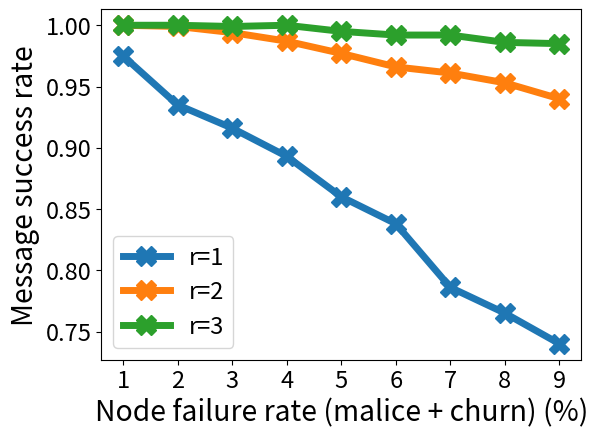

Here is the Python script that generated this plot: (Note: this script raises an exception after producing the figure.)
import matplotlib.pyplot as plt

plt.rcParams['pdf.fonttype'] = 42
plt.rcParams['ps.fonttype'] = 42

#malice + churn rate
rho_vals = [0.01, 0.02, 0.03, 0.04, 0.05, 0.06, 0.07, 0.08, 0.09]

#replace these with the data obtained from goodput.py
r1 = [0.975, 0.9349999999999999, 0.916, 0.893, 0.86, 0.8379999999999999, 0.7859999999999999, 0.765, 0.74]
r2 = [1.0, 0.999, 0.9940000000000001, 0.9870000000000001, 0.9770000000000001, 0.966, 0.961, 0.9530000000000001, 0.9399999999999998]
r3 = [1.0, 1.0, 0.999, 1.0, 0.9950000000000001, 0.992, 0.992, 0.986, 0.9850000000000001]

font = {'size'   : 17}
plt.rc('font', **font)
plt.gcf().subplots_adjust(bottom=0.15)
plt.gcf().subplots_adjust(left=0.15)

plt.plot(rho_vals, r1, label = "r=1", marker="X", markersize=15, linewidth=5)
plt.plot(rho_vals, r2, label = "r=2", marker="X", markersize=15, linewidth=5)
plt.plot(rho_vals, r3, label = "r=3", marker="X", markersize=15, linewidth=5)
plt.xlabel('Node failure rate (malice + churn) (%)', fontsize='large')
plt.ylabel('Message success rate', fontsize='large')
plt.xticks(rho_vals, ('1', '2', '3', '4', '5', '6', '7', '8', '9'))
plt.legend()
plt.savefig('../new_graphs/Goodput.pdf', format='pdf')
